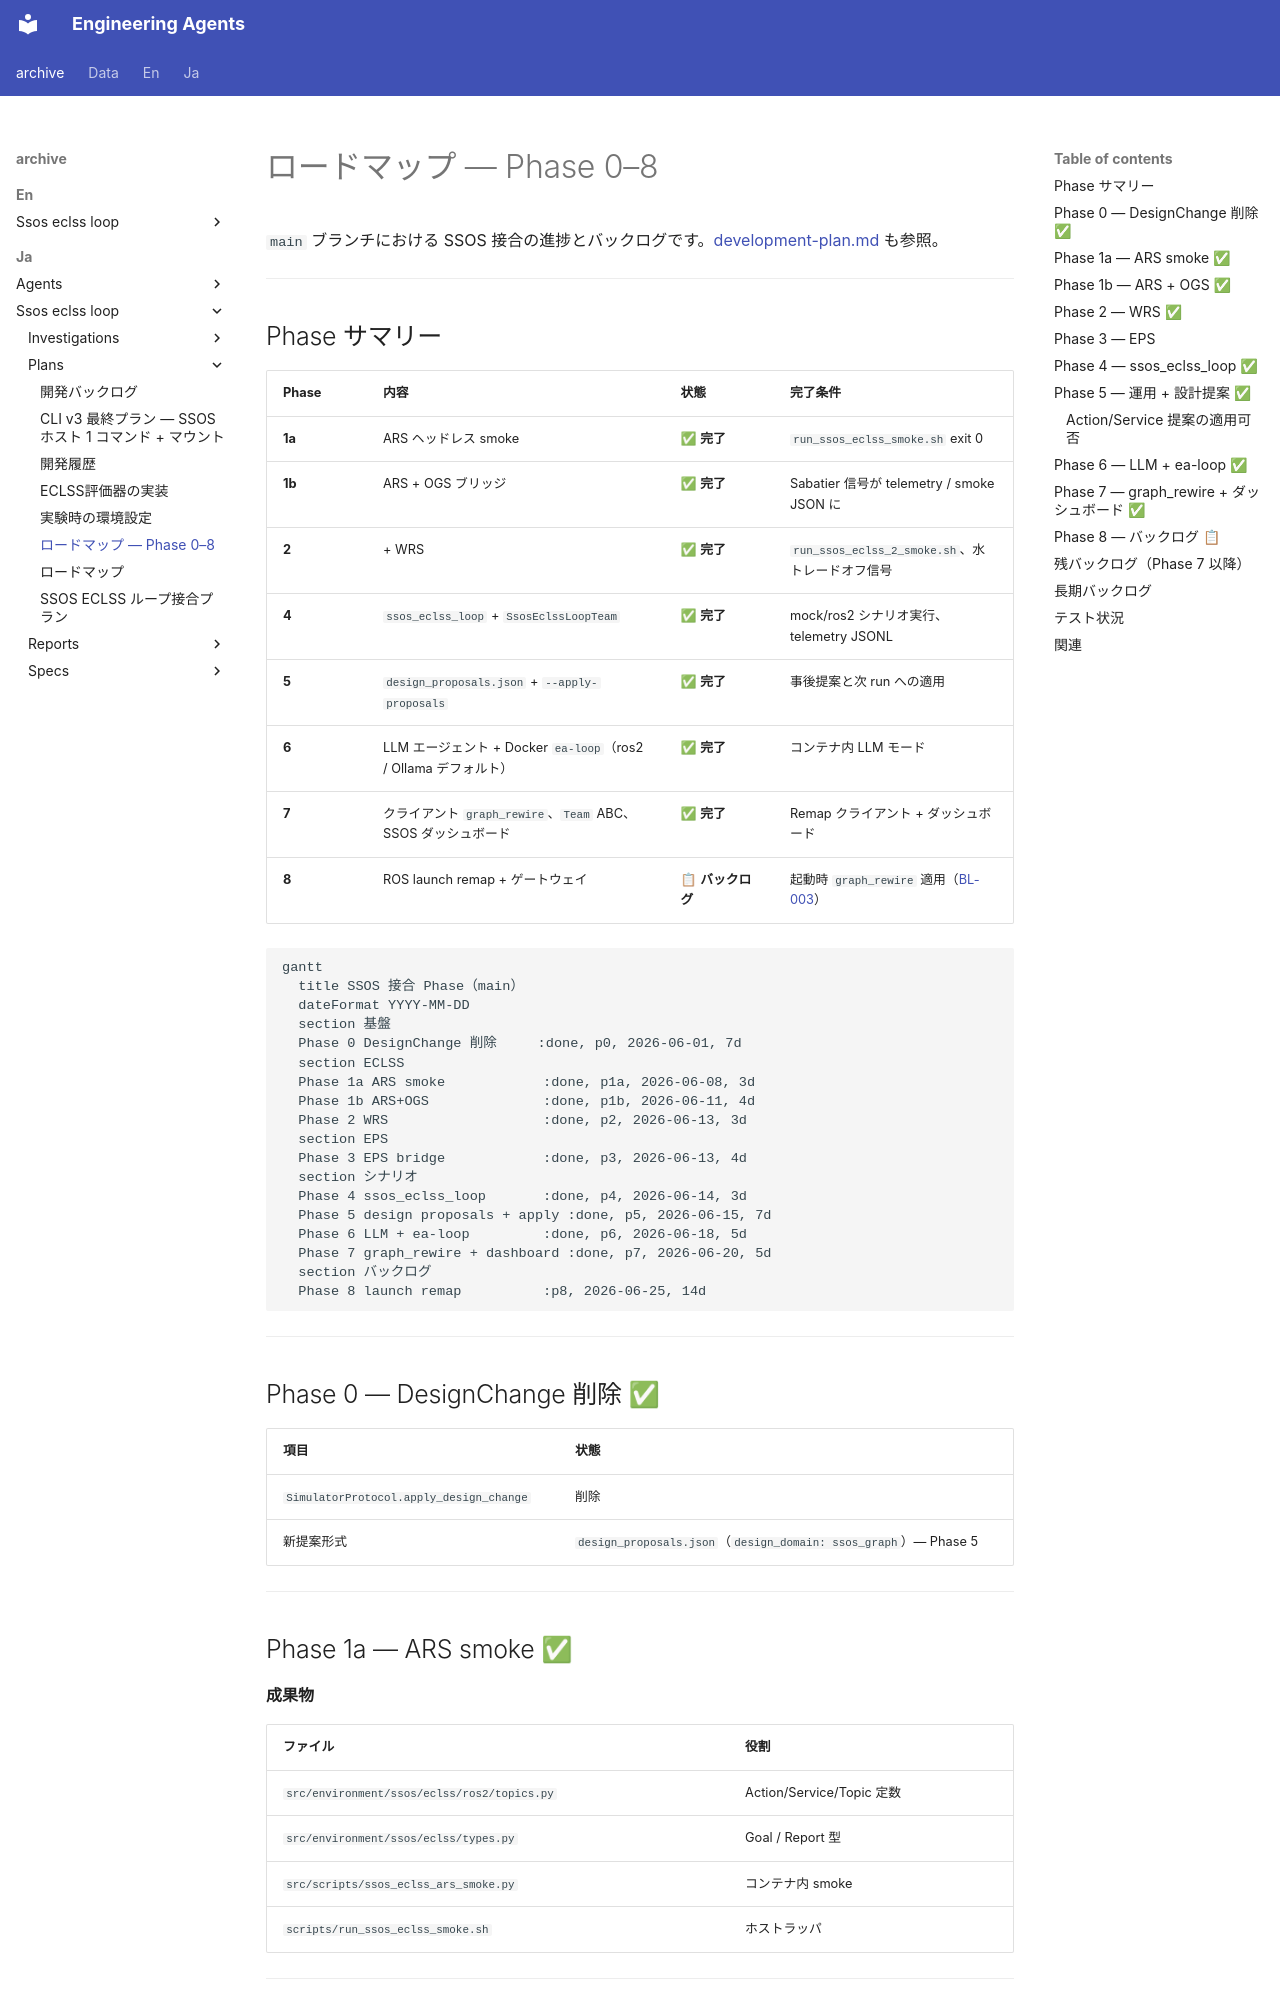

repository: hirototamura/engineering_agents · page: _archive/ja/ssos_eclss_loop/plans/integration-roadmap/index.html · generator: mkdocs

# ロードマップ — Phase 0–8

`main` ブランチにおける SSOS 接合の進捗とバックログです。[development-plan.md](../../../../ja/developers/development/index.md) も参照。

---

## Phase サマリー

| Phase | 内容 | 状態 | 完了条件 |
| --- | --- | --- | --- |
| **1a** | ARS ヘッドレス smoke | ✅ **完了** | `run_ssos_eclss_smoke.sh` exit 0 |
| **1b** | ARS + OGS ブリッジ | ✅ **完了** | Sabatier 信号が telemetry / smoke JSON に |
| **2** | + WRS | ✅ **完了** | `run_ssos_eclss_2_smoke.sh`、水トレードオフ信号 |
| **4** | `ssos_eclss_loop` + `SsosEclssLoopTeam` | ✅ **完了** | mock/ros2 シナリオ実行、telemetry JSONL |
| **5** | `design_proposals.json` + `--apply-proposals` | ✅ **完了** | 事後提案と次 run への適用 |
| **6** | LLM エージェント + Docker `ea-loop`（ros2 / Ollama デフォルト） | ✅ **完了** | コンテナ内 LLM モード |
| **7** | クライアント `graph_rewire`、`Team` ABC、SSOS ダッシュボード | ✅ **完了** | Remap クライアント + ダッシュボード |
| **8** | ROS launch remap + ゲートウェイ | 📋 **バックログ** | 起動時 `graph_rewire` 適用（[BL-003](backlog.md#bl-003)） |

```mermaid
gantt
  title SSOS 接合 Phase（main）
  dateFormat YYYY-MM-DD
  section 基盤
  Phase 0 DesignChange 削除     :done, p0, 2026-06-01, 7d
  section ECLSS
  Phase 1a ARS smoke            :done, p1a, 2026-06-08, 3d
  Phase 1b ARS+OGS              :done, p1b, 2026-06-11, 4d
  Phase 2 WRS                   :done, p2, 2026-06-13, 3d
  section EPS
  Phase 3 EPS bridge            :done, p3, 2026-06-13, 4d
  section シナリオ
  Phase 4 ssos_eclss_loop       :done, p4, 2026-06-14, 3d
  Phase 5 design proposals + apply :done, p5, 2026-06-15, 7d
  Phase 6 LLM + ea-loop         :done, p6, 2026-06-18, 5d
  Phase 7 graph_rewire + dashboard :done, p7, 2026-06-20, 5d
  section バックログ
  Phase 8 launch remap          :p8, 2026-06-25, 14d
```

---
